Dataset: Combined_Dataset (GitHub, alexandradina40/Fruits_classifier). Classes: apple Granny Smith, apple red, banana, nectarine, orange, strawberry.

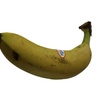
Label: banana

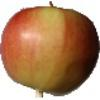
Label: apple red

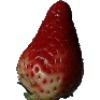
Label: strawberry

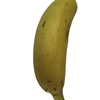
Label: banana

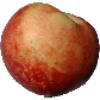
Label: nectarine

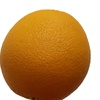
Label: orange
